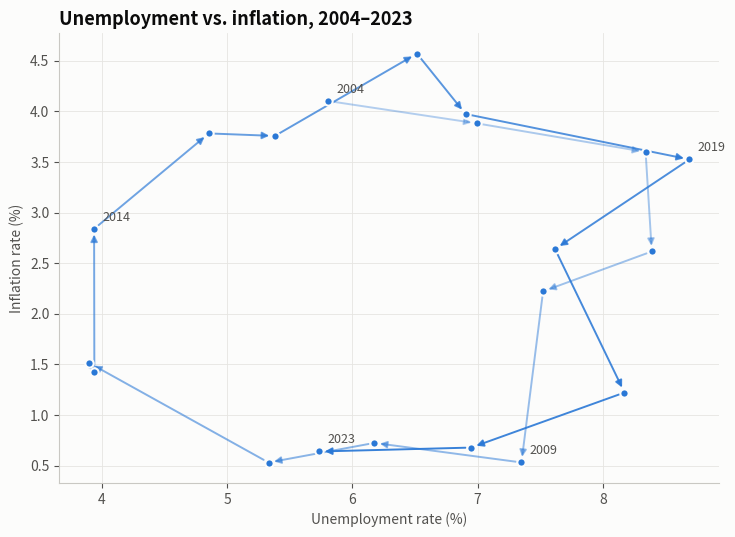

Write Python code to recreate this figure. (Note: this script raises an exception after producing the figure.)
"""
Connected Scatter Plot  -  family: Correlation

DESIGN PURPOSE
A scatter plot whose points are joined in time order. It shows how the
relationship between two variables changes over time, including loops,
reversals and turning points.

WHEN TO USE
  - Show how two variables evolved together over time (e.g. unemployment vs.
    inflation)
  - Show cycles and path dependency that two separate line charts would hide

AVOID WHEN
  - The audience is unfamiliar with the form (it needs annotation to be read)
  - There are many time points or a path that crosses itself a lot
  - There are several series (paths tangle)

ALTERNATIVES
  - Two aligned line charts (small multiples)
  - Indexed line chart

EXAMPLE
Annual unemployment vs. inflation rate for a fictional economy, 2004–2023
(Phillips-curve style).

Run:  python connected_scatter.py
"""
import sys
from pathlib import Path

import numpy as np
import pandas as pd
import matplotlib.pyplot as plt

# Library style: categorical colors in fixed order, recessive axes, hairline grid.
PALETTE = ["#2a78d6", "#eb6834", "#1baf7a", "#eda100",
           "#e87ba4", "#008300", "#6250d6", "#e34948"]
SEQ_CMAP = "Blues"      # sequential: one hue, light -> dark
DIV_CMAP = "RdBu_r"     # diverging: two opposite hues, neutral midpoint
GRAY = "#b8b7b1"        # de-emphasised marks
plt.rcParams.update({
    "figure.figsize": (8, 4.8), "figure.dpi": 110, "figure.facecolor": "#fcfcfb",
    "axes.facecolor": "#fcfcfb", "axes.edgecolor": "#c9c8c3", "axes.linewidth": 0.8,
    "axes.spines.top": False, "axes.spines.right": False,
    "axes.grid": True, "grid.color": "#e6e5e1", "grid.linewidth": 0.6, "axes.axisbelow": True,
    "axes.prop_cycle": plt.cycler(color=PALETTE),
    "axes.titlesize": 13, "axes.titleweight": "bold", "axes.titlelocation": "left",
    "axes.labelcolor": "#52514e", "xtick.color": "#52514e", "ytick.color": "#52514e",
    "text.color": "#0b0b0b", "font.size": 10, "lines.linewidth": 2,
    "legend.frameon": False,
})

# --- Example data ------------------------------------------------------------
rng = np.random.default_rng(4)
years = np.arange(2004, 2024)
t = np.linspace(0, 3 * np.pi, len(years))
unemployment = 6 + 2.2 * np.sin(t) + rng.normal(0, 0.3, len(years))
inflation = 2.5 + 1.8 * np.cos(t) + rng.normal(0, 0.3, len(years))
df = pd.DataFrame({"year": years, "unemployment": unemployment, "inflation": inflation})
df.head()

# --- Plot --------------------------------------------------------------------
fig, ax = plt.subplots(figsize=(7.5, 5.5))
x, y = df["unemployment"].values, df["inflation"].values
for i in range(len(df) - 1):
    ax.annotate("", xy=(x[i + 1], y[i + 1]), xytext=(x[i], y[i]),
                arrowprops=dict(arrowstyle="-|>", color=PALETTE[0], lw=1.4,
                                alpha=0.35 + 0.65 * i / len(df), shrinkA=4, shrinkB=4))
ax.scatter(x, y, s=36, color=PALETTE[0], edgecolor="#fcfcfb", linewidth=1.5, zorder=3)
for i in [0, 5, 10, 15, len(df) - 1]:
    ax.annotate(str(df["year"].iloc[i]), (x[i], y[i]), xytext=(6, 6),
                textcoords="offset points", fontsize=9, color="#52514e")
ax.set_xlabel("Unemployment rate (%)")
ax.set_ylabel("Inflation rate (%)")
ax.set_title("Unemployment vs. inflation, 2004–2023")
fig.tight_layout()

# --- Save / show -------------------------------------------------------------
out = Path(__file__).with_name(Path(__file__).stem + ".png")
fig.savefig(out, dpi=150, bbox_inches="tight")
print(f"saved {out}")
if "--no-show" not in sys.argv:
    plt.show()
